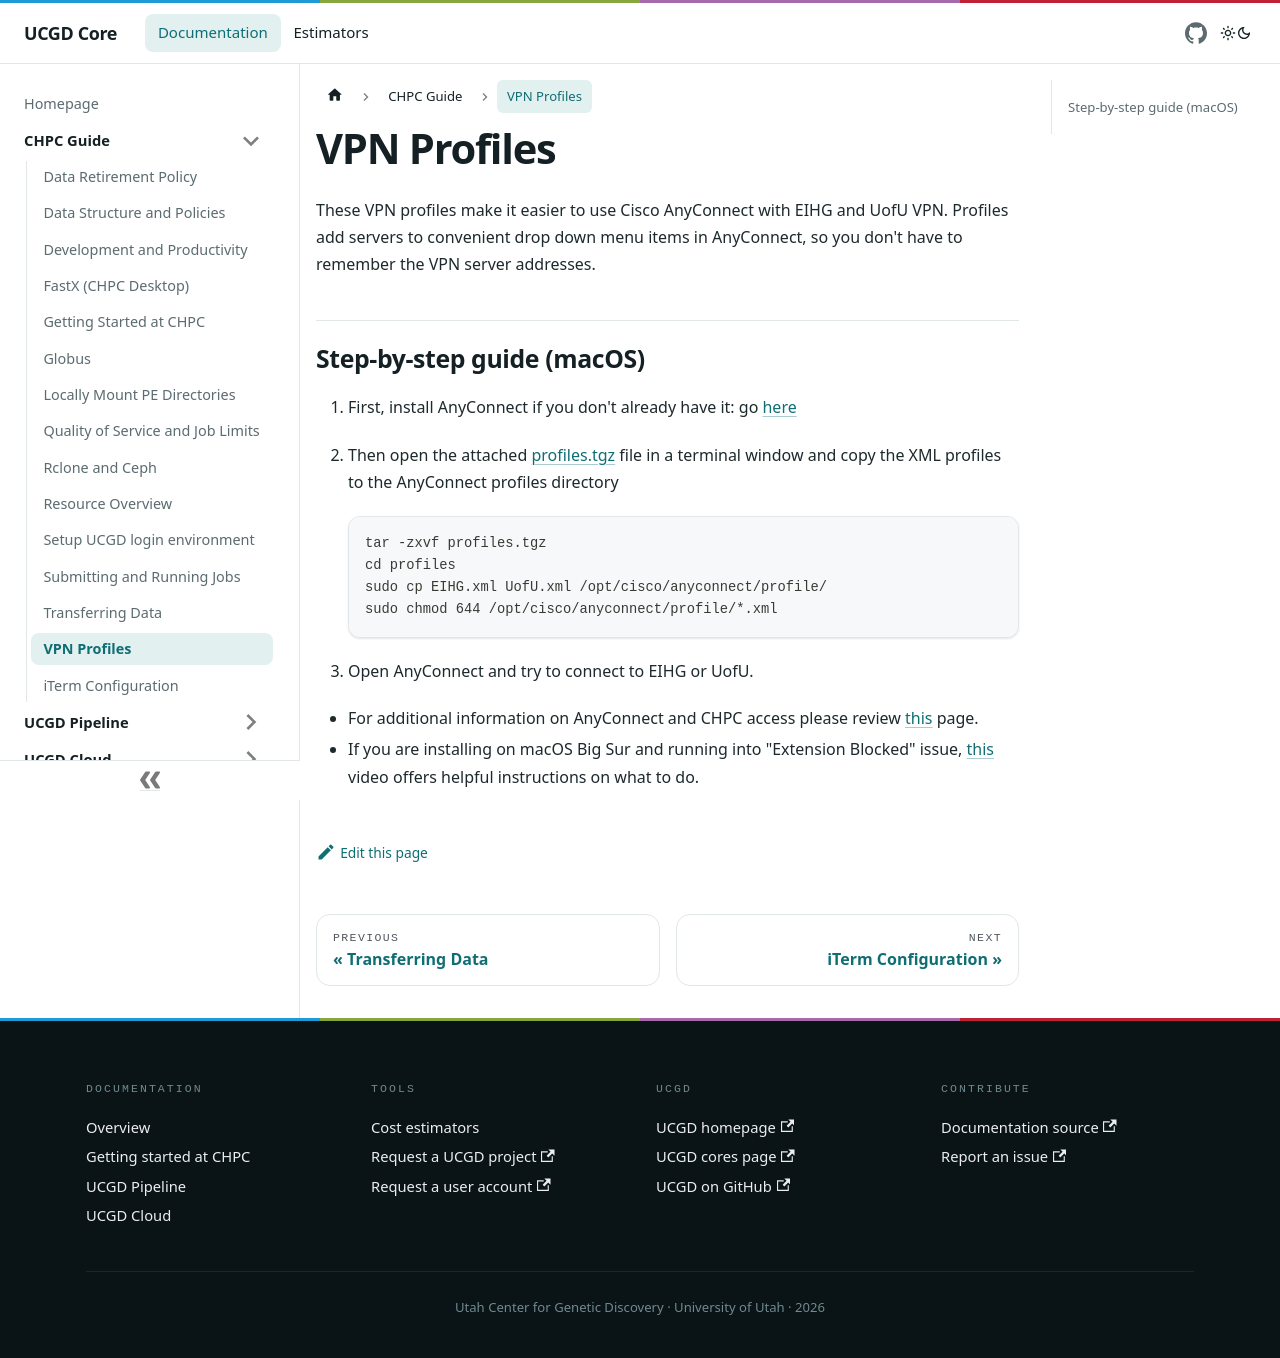

repository: UCGD/Core-Docs · page: docs/CHPC_Guide/VPN_Profiles/index.html · generator: docusaurus

# VPN Profiles

These VPN profiles make it easier to use Cisco AnyConnect with EIHG and
UofU VPN. Profiles add servers to convenient drop down menu items in
AnyConnect, so you don't have to remember the VPN server addresses.

## Step-by-step guide (macOS)

1.  First, install AnyConnect if you don't already have it: go [here](https://gw.genetics.utah.edu/CACHE/stc/2/index.html)

2.  Then open the
    attached [profiles.tgz](/attachments/5963998/5963999.tgz) file in a
    terminal window and copy the XML profiles to the AnyConnect profiles
    directory

    ```
    tar -zxvf profiles.tgz
    cd profiles
    sudo cp EIHG.xml UofU.xml /opt/cisco/anyconnect/profile/
    sudo chmod 644 /opt/cisco/anyconnect/profile/*.xml
    ```

3.  Open AnyConnect and try to connect to EIHG or UofU.


* For additional information on AnyConnect and CHPC access please
review [this](https://uofu.service-now.com/it?id=uu_kb_article&sys_id=3cf34fa5d5558900023cf36e22818368)
page.
* If you are installing on macOS Big Sur and running into "Extension Blocked"
issue, [this](https://www.youtube.com/watch?v=nA92mMv8bTA)
video offers helpful instructions on what to do.
